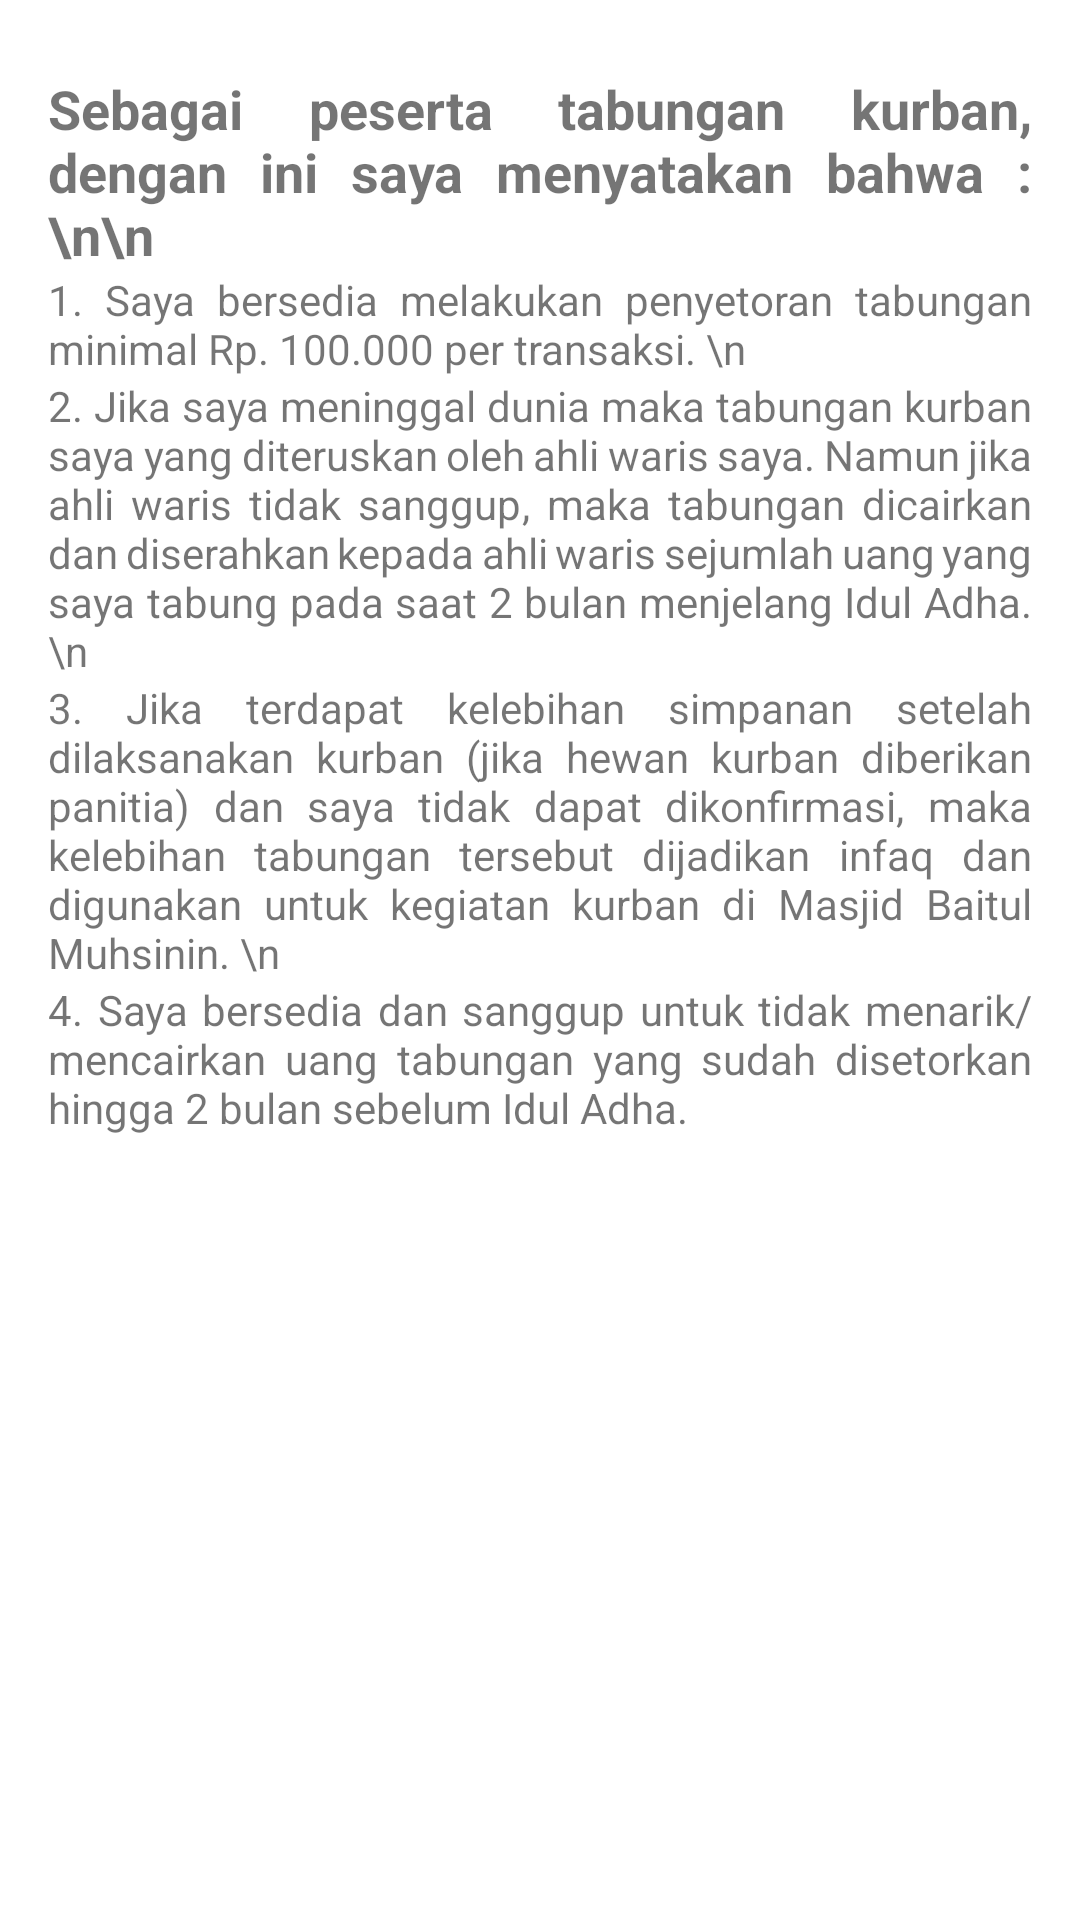

Produce the Android XML layout that renders to this screen, including the resource entries it uses.
<!-- AndroidManifest.xml: application theme AppTheme -->
<!-- res/layout/activity_ketentuan__layanan.xml -->
<?xml version="1.0" encoding="utf-8"?>
<LinearLayout xmlns:android="http://schemas.android.com/apk/res/android"
    xmlns:tools="http://schemas.android.com/tools"
    android:layout_width="match_parent"
    android:layout_height="match_parent"
    android:orientation="vertical">

    <TextView
        android:layout_width="match_parent"
        android:layout_height="wrap_content"
        android:layout_marginEnd="@dimen/dp_16"
        android:layout_marginStart="@dimen/dp_16"
        android:textStyle="bold"
        android:textSize="@dimen/sp_18"
        android:layout_marginTop="@dimen/dp_24"
        android:justificationMode="inter_word"
        android:text="Sebagai peserta tabungan kurban, dengan ini saya menyatakan bahwa : \n\n"
        tools:ignore="HardcodedText" />

    <TextView
        android:layout_width="match_parent"
        android:layout_height="wrap_content"
        android:layout_marginEnd="@dimen/dp_16"
        android:layout_marginStart="@dimen/dp_16"
        android:justificationMode="inter_word"
        android:text="1. Saya bersedia melakukan penyetoran tabungan minimal Rp. 100.000 per transaksi. \n"
        tools:ignore="HardcodedText" />

    <TextView
        android:layout_width="match_parent"
        android:layout_height="wrap_content"
        android:layout_marginEnd="@dimen/dp_16"
        android:layout_marginStart="@dimen/dp_16"
        android:justificationMode="inter_word"
        android:text="2. Jika saya meninggal dunia maka tabungan kurban saya yang diteruskan oleh ahli waris saya. Namun jika ahli waris tidak sanggup, maka tabungan dicairkan dan diserahkan kepada ahli waris sejumlah uang yang saya tabung pada saat 2 bulan menjelang Idul Adha. \n"
        tools:ignore="HardcodedText" />

    <TextView
        android:layout_width="match_parent"
        android:layout_height="wrap_content"
        android:layout_marginEnd="@dimen/dp_16"
        android:layout_marginStart="@dimen/dp_16"
        android:justificationMode="inter_word"
        android:text="3. Jika terdapat kelebihan simpanan setelah dilaksanakan kurban (jika hewan kurban diberikan panitia) dan saya tidak dapat dikonfirmasi, maka kelebihan tabungan tersebut dijadikan infaq dan digunakan untuk kegiatan kurban di Masjid Baitul Muhsinin. \n"
        tools:ignore="HardcodedText" />

    <TextView
        android:layout_width="match_parent"
        android:layout_height="wrap_content"
        android:layout_marginEnd="@dimen/dp_16"
        android:layout_marginStart="@dimen/dp_16"
        android:justificationMode="inter_word"
        android:text="4. Saya bersedia dan sanggup untuk tidak menarik/mencairkan uang tabungan yang sudah disetorkan hingga 2 bulan sebelum Idul Adha.
"
        tools:ignore="HardcodedText" />
</LinearLayout>
<!-- resources referenced by this layout -->
<resources>
  <dimen name="dp_16">16dp</dimen>
  <dimen name="dp_24">24dp</dimen>
  <dimen name="sp_18">18sp</dimen>
  <style name="AppTheme" parent="Theme.MaterialComponents.Light.DarkActionBar">
          
          <item name="colorPrimary">@color/colorPrimary</item>
          <item name="colorPrimaryDark">@color/colorPrimaryDark</item>
          <item name="colorAccent">@color/colorAccent</item>
          <item name="android:windowTranslucentStatus">false</item>
          <item name="android:windowTranslucentNavigation">false</item>
          <item name="android:windowFullscreen">false</item>
          <item name="android:windowContentOverlay">@null</item>
          <item name="android:fitsSystemWindows">false</item>
      </style>
  <color name="colorPrimary">#18988B</color>
  <color name="colorPrimaryDark">#189588</color>
  <color name="colorAccent">#8D18988B</color>
</resources>
